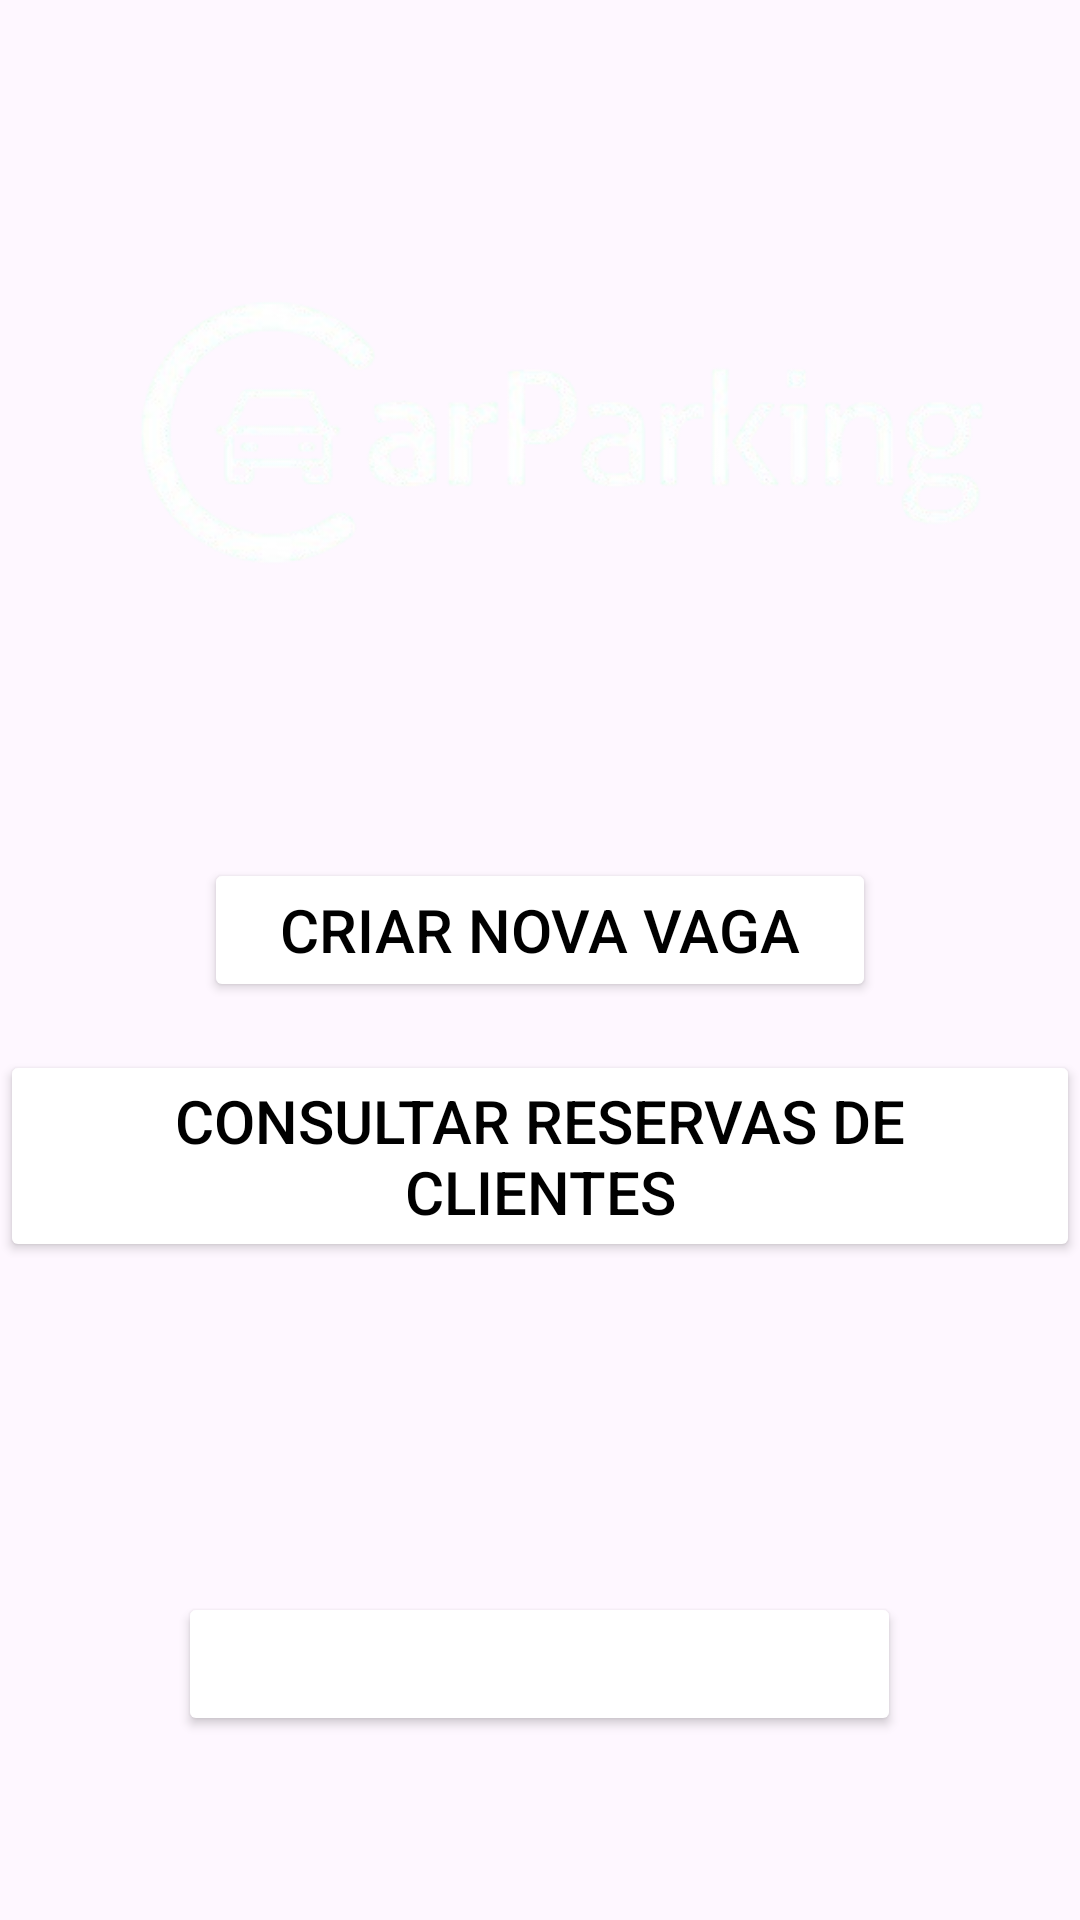

Write the Android layout XML for this screen, with the resource values it uses.
<!-- AndroidManifest.xml: application theme Theme.GestaoEstacionamento -->
<!-- res/layout/activity_botoes_administrador.xml -->
<?xml version="1.0" encoding="utf-8"?>
<LinearLayout
    xmlns:android="http://schemas.android.com/apk/res/android"
    xmlns:app="http://schemas.android.com/apk/res-auto"
    android:layout_width="match_parent"
    android:layout_height="match_parent"
    android:orientation="vertical"
    android:background="@color/blue1"
    android:gravity="center" >


    <ImageView
        android:id="@+id/imageView5"
        android:layout_width="360dp"
        android:layout_height="165dp"
        app:srcCompat="@drawable/logo_car_parking_4_no_backgroud" />

    <androidx.cardview.widget.CardView
        android:layout_width="match_parent"
        android:layout_height="wrap_content"
        android:layout_margin="30dp"
        app:cardCornerRadius="30dp"
        app:cardElevation="20dp"/>


    <Button
        android:id="@+id/btnCriar"
        android:layout_width="224dp"
        android:layout_height="wrap_content"
        android:backgroundTint="@color/white"
        android:text="Criar Nova Vaga"
        android:textColor="@android:color/black"
        android:textSize="20sp" />

    <Button
        android:id="@+id/btnConsultar"
        android:layout_width="wrap_content"
        android:layout_height="wrap_content"
        android:layout_marginTop="16dp"
        android:text="Consultar Reservas de Clientes"
        android:textColor="@android:color/black"
        android:backgroundTint="@color/white"
        android:textSize="20sp" />

    <Button
        android:id="@+id/btnSair"
        android:layout_width="241dp"
        android:layout_height="wrap_content"
        android:layout_marginTop="110dp"
        android:backgroundTint="@color/botaoSair2"
        android:text="Sair"
        android:textColor="@android:color/white"
        android:textSize="20sp" />


</LinearLayout>
<!-- resources referenced by this layout -->
<resources>
  <color name="white">#FFFFFFFF</color>
  <!-- drawable logo_car_parking_4_no_backgroud: png bitmap (drawable, 49671 bytes) -->
  <style name="Theme.GestaoEstacionamento" parent="Base.Theme.GestaoEstacionamento" />
  <style name="Base.Theme.GestaoEstacionamento" parent="Theme.Material3.DayNight.NoActionBar">
          
          
      </style>
</resources>
